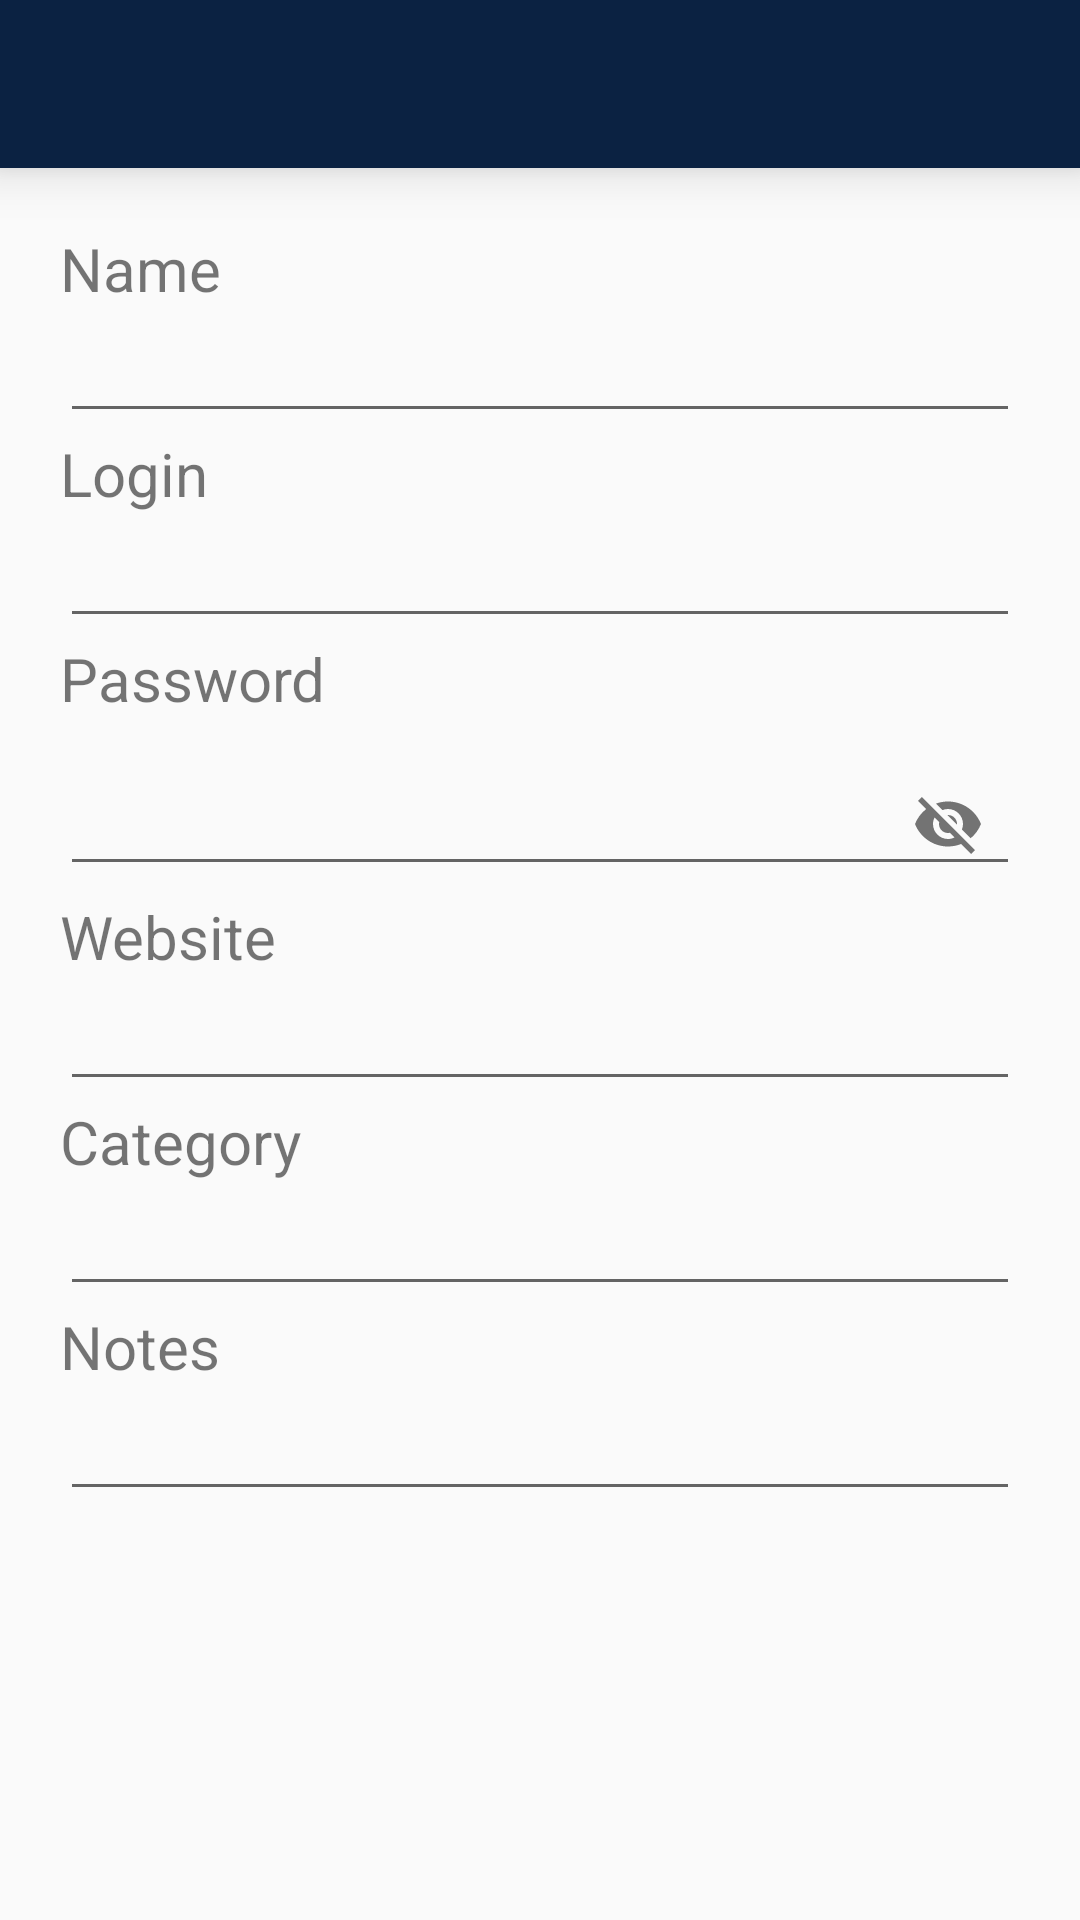

Reconstruct the res/layout file that produces this screen, plus the resources it refers to.
<!-- AndroidManifest.xml: application theme AppTheme -->
<!-- res/layout/activity_add_password.xml -->
<?xml version="1.0" encoding="utf-8"?>
<RelativeLayout xmlns:android="http://schemas.android.com/apk/res/android"
    xmlns:app="http://schemas.android.com/apk/res-auto"
    xmlns:tools="http://schemas.android.com/tools"
    android:layout_width="match_parent"
    android:layout_height="match_parent"
    tools:context=".AddPasswordActivity">

    <androidx.appcompat.widget.Toolbar
        android:id="@+id/addPassToolbar"
        android:layout_width="match_parent"
        app:titleMarginStart="50dp"
        android:elevation="10dp"
        android:layout_height="?attr/actionBarSize"
        android:background="@color/colorPrimaryDark"
        android:theme="@style/ThemeOverlay.MaterialComponents.Dark.ActionBar"
        app:popupTheme="@style/ThemeOverlay.MaterialComponents.Light"/>

    <LinearLayout
        android:layout_width="match_parent"
        android:layout_height="match_parent"
        android:orientation="vertical"
        android:padding="20dp"
        android:layout_below="@+id/addPassToolbar">

        <TextView
            android:layout_width="wrap_content"
            android:layout_height="wrap_content"
            android:text="Name"
            android:textSize="20dp"/>

        <EditText
            android:id="@+id/txtName"
            android:layout_width="match_parent"
            android:layout_height="wrap_content"
            android:textColor="#000000"
            />

        <TextView
            android:layout_width="wrap_content"
            android:layout_height="wrap_content"
            android:text="Login"
            android:textSize="20dp"/>

        <EditText
            android:id="@+id/txtLogin"
            android:layout_width="match_parent"
            android:layout_height="wrap_content"
            android:textColor="#000000"/>

        <TextView
            android:layout_width="wrap_content"
            android:layout_height="wrap_content"
            android:text="Password"
            android:textSize="20dp"/>

        <com.google.android.material.textfield.TextInputLayout
            android:layout_width="match_parent"
            android:layout_height="wrap_content"
            app:passwordToggleEnabled="true"
            app:passwordToggleDrawable="@drawable/pass_visibility">

            <com.google.android.material.textfield.TextInputEditText
                android:id="@+id/txtPass"
                android:layout_width="match_parent"
                android:layout_height="wrap_content"
                android:textColor="#000000"
                android:inputType="textPassword"/>
        </com.google.android.material.textfield.TextInputLayout>

        <TextView
            android:layout_width="wrap_content"
            android:layout_height="wrap_content"
            android:text="Website"
            android:textSize="20dp"/>

        <EditText
            android:id="@+id/txtwebsite"
            android:layout_width="match_parent"
            android:layout_height="wrap_content"
            android:textColor="#000000"/>

        <TextView
            android:layout_width="wrap_content"
            android:layout_height="wrap_content"
            android:text="Category"
            android:textSize="20dp"/>

        <EditText
            android:id="@+id/txtCategory"
            android:layout_width="match_parent"
            android:layout_height="wrap_content"
            android:textColor="#000000"/>

        <TextView
            android:layout_width="wrap_content"
            android:layout_height="wrap_content"
            android:text="Notes"
            android:textSize="20dp"/>

        <EditText
            android:id="@+id/txtNotes"
            android:layout_width="match_parent"
            android:layout_height="wrap_content"
            android:textColor="#000000"/>

    </LinearLayout>


</RelativeLayout>
<!-- resources referenced by this layout -->
<resources>
  <color name="colorPrimaryDark">#0B2242</color>
  <!-- drawable pass_visibility (drawable) -->
  <?xml version="1.0" encoding="utf-8"?>
  <selector xmlns:android="http://schemas.android.com/apk/res/android">
      <item   android:drawable="@drawable/ic_visibility" android:state_checked="true"/>
      <item android:drawable="@drawable/ic_visibility_off"/>
  </selector>
  <style name="AppTheme" parent="Theme.AppCompat.Light.NoActionBar">
          
          <item name="colorPrimary">@color/colorPrimary</item>
          <item name="colorPrimaryDark">@color/colorPrimaryDark</item>
          <item name="colorAccent">@color/colorAccent</item>
      </style>
  <!-- drawable ic_visibility (drawable) -->
  <vector android:height="24dp" android:tint="#4B4B4B"
      android:viewportHeight="24.0" android:viewportWidth="24.0"
      android:width="24dp" xmlns:android="http://schemas.android.com/apk/res/android">
      <path android:fillColor="#FF000000" android:pathData="M12,4.5C7,4.5 2.73,7.61 1,12c1.73,4.39 6,7.5 11,7.5s9.27,-3.11 11,-7.5c-1.73,-4.39 -6,-7.5 -11,-7.5zM12,17c-2.76,0 -5,-2.24 -5,-5s2.24,-5 5,-5 5,2.24 5,5 -2.24,5 -5,5zM12,9c-1.66,0 -3,1.34 -3,3s1.34,3 3,3 3,-1.34 3,-3 -1.34,-3 -3,-3z"/>
  </vector>
  <!-- drawable ic_visibility_off (drawable) -->
  <vector android:height="24dp" android:tint="#4B4B4B"
      android:viewportHeight="24.0" android:viewportWidth="24.0"
      android:width="24dp" xmlns:android="http://schemas.android.com/apk/res/android">
      <path android:fillColor="#FF000000" android:pathData="M12,7c2.76,0 5,2.24 5,5 0,0.65 -0.13,1.26 -0.36,1.83l2.92,2.92c1.51,-1.26 2.7,-2.89 3.43,-4.75 -1.73,-4.39 -6,-7.5 -11,-7.5 -1.4,0 -2.74,0.25 -3.98,0.7l2.16,2.16C10.74,7.13 11.35,7 12,7zM2,4.27l2.28,2.28 0.46,0.46C3.08,8.3 1.78,10.02 1,12c1.73,4.39 6,7.5 11,7.5 1.55,0 3.03,-0.3 4.38,-0.84l0.42,0.42L19.73,22 21,20.73 3.27,3 2,4.27zM7.53,9.8l1.55,1.55c-0.05,0.21 -0.08,0.43 -0.08,0.65 0,1.66 1.34,3 3,3 0.22,0 0.44,-0.03 0.65,-0.08l1.55,1.55c-0.67,0.33 -1.41,0.53 -2.2,0.53 -2.76,0 -5,-2.24 -5,-5 0,-0.79 0.2,-1.53 0.53,-2.2zM11.84,9.02l3.15,3.15 0.02,-0.16c0,-1.66 -1.34,-3 -3,-3l-0.17,0.01z"/>
  </vector>
  <color name="colorPrimary">#1C3755</color>
  <color name="colorAccent">#0B2242</color>
</resources>
